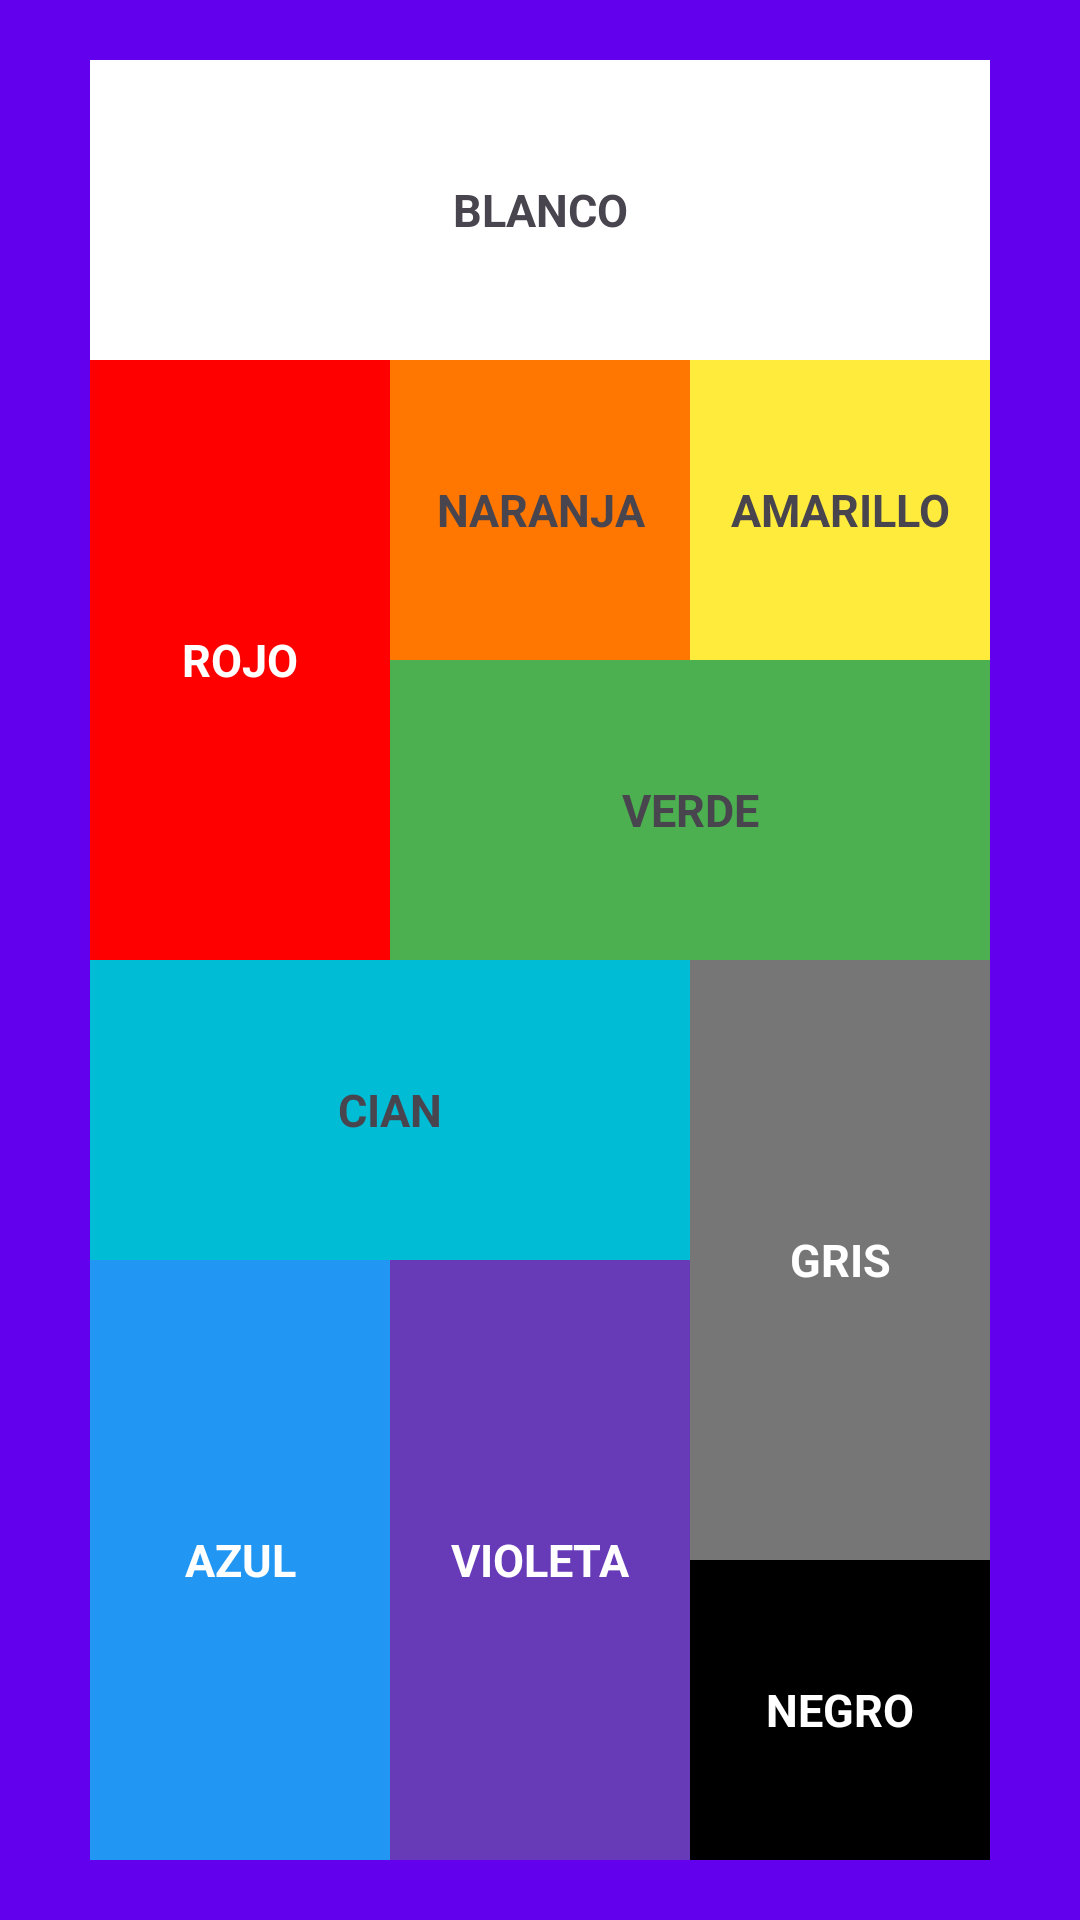

Write the Android layout XML for this screen, with the resource values it uses.
<!-- AndroidManifest.xml: application theme Theme.Repaso1eva -->
<!-- res/layout/activity_main.xml -->
<?xml version="1.0" encoding="utf-8"?>
<LinearLayout xmlns:android="http://schemas.android.com/apk/res/android"
    xmlns:app="http://schemas.android.com/apk/res-auto"
    xmlns:tools="http://schemas.android.com/tools"
    android:layout_width="match_parent"
    android:layout_height="match_parent"
    android:background="@color/purple_500"
    android:gravity="center"
    android:orientation="vertical"
    tools:context=".MainActivity">

    <LinearLayout
        android:layout_width="300dp"
        android:layout_height="100dp"
        android:orientation="horizontal">

        <TextView
            android:id="@+id/tvBlanco"
            style="@style/TextView"
            android:layout_width="match_parent"
            android:layout_height="match_parent"
            android:background="@color/white"
            android:text="@string/BLANCO" />
    </LinearLayout>

    <LinearLayout
        android:layout_width="wrap_content"
        android:layout_height="wrap_content"
        android:orientation="horizontal">

        <TextView
            android:id="@+id/tvRojo"
            style="@style/TextView"
            android:layout_width="100dp"
            android:layout_height="200dp"
            android:background="@color/red"
            android:text="@string/ROJO"
            android:textColor="@color/white" />

        <LinearLayout
            android:layout_width="wrap_content"
            android:layout_height="wrap_content"
            android:orientation="vertical">

            <LinearLayout
                android:layout_width="match_parent"
                android:layout_height="wrap_content"
                android:orientation="horizontal">

                <TextView
                    android:id="@+id/tvNaranja"
                    style="@style/TextView"
                    android:layout_width="100dp"
                    android:layout_height="100dp"
                    android:background="@color/orange"
                    android:text="@string/NARANJA" />

                <TextView
                    android:id="@+id/tvAmarillo"
                    style="@style/TextView"
                    android:layout_width="100dp"
                    android:layout_height="100dp"
                    android:background="@color/yellow"
                    android:text="@string/AMARILLO" />
            </LinearLayout>

            <TextView
                android:id="@+id/tvVerde"
                style="@style/TextView"
                android:layout_width="200dp"
                android:layout_height="100dp"
                android:background="@color/green"
                android:text="@string/VERDE" />
        </LinearLayout>
    </LinearLayout>

    <LinearLayout
        android:layout_width="wrap_content"
        android:layout_height="wrap_content"
        android:orientation="horizontal">

        <LinearLayout
            android:layout_width="wrap_content"
            android:layout_height="match_parent"
            android:orientation="vertical">

            <TextView
                android:id="@+id/tvCian"
                style="@style/TextView"
                android:layout_width="200dp"
                android:layout_height="100dp"
                android:background="@color/cian"
                android:text="@string/CIAN" />

            <LinearLayout
                android:layout_width="match_parent"
                android:layout_height="wrap_content"
                android:orientation="horizontal">

                <TextView
                    android:id="@+id/tvAzul"
                    style="@style/TextView"
                    android:layout_width="100dp"
                    android:layout_height="200dp"
                    android:background="@color/blue"
                    android:text="@string/AZUL"
                    android:textColor="@color/white" />

                <TextView
                    android:id="@+id/tvVioleta"
                    style="@style/TextView"
                    android:layout_width="100dp"
                    android:layout_height="200dp"
                    android:background="@color/violet"
                    android:text="@string/VIOLETA"
                    android:textColor="@color/white" />
            </LinearLayout>
        </LinearLayout>

        <LinearLayout
            android:layout_width="wrap_content"
            android:layout_height="match_parent"
            android:orientation="vertical">

            <TextView
                android:id="@+id/tvGris"
                style="@style/TextView"
                android:layout_width="100dp"
                android:layout_height="200dp"
                android:background="@color/grey"
                android:text="@string/GRIS"
                android:textColor="@color/white" />

            <TextView
                android:id="@+id/tvNegro"
                style="@style/TextView"
                android:layout_width="100dp"
                android:layout_height="100dp"
                android:background="@color/black"
                android:text="@string/NEGRO"
                android:textColor="@color/white" />
        </LinearLayout>
    </LinearLayout>
</LinearLayout>
<!-- resources referenced by this layout -->
<resources>
  <color name="black">#FF000000</color>
  <color name="blue">#2196F3</color>
  <color name="cian">#00BCD4</color>
  <color name="green">#4CAF50</color>
  <color name="grey">#767677</color>
  <color name="orange">#FF7700</color>
  <color name="purple_500">#FF6200EE</color>
  <color name="red">#FF0000</color>
  <color name="violet">#673AB7</color>
  <color name="white">#FFFFFFFF</color>
  <color name="yellow">#FFEB3B</color>
  <string name="AMARILLO">AMARILLO</string>
  <string name="AZUL">AZUL</string>
  <string name="BLANCO">BLANCO</string>
  <string name="CIAN">CIAN</string>
  <string name="GRIS">GRIS</string>
  <string name="NARANJA">NARANJA</string>
  <string name="NEGRO">NEGRO</string>
  <string name="ROJO">ROJO</string>
  <string name="VERDE">VERDE</string>
  <string name="VIOLETA">VIOLETA</string>
  <style name="TextView">
          <item name="android:textSize">15sp</item>
          <item name="android:textAlignment">center</item>
          <item name="android:textStyle">bold</item>
          <item name="android:padding">5dp</item>
          <item name="android:gravity">center</item>
      </style>
  <style name="Theme.Repaso1eva" parent="Base.Theme.Repaso1eva" />
  <style name="Base.Theme.Repaso1eva" parent="Theme.Material3.DayNight.NoActionBar">
          
          
      </style>
</resources>
